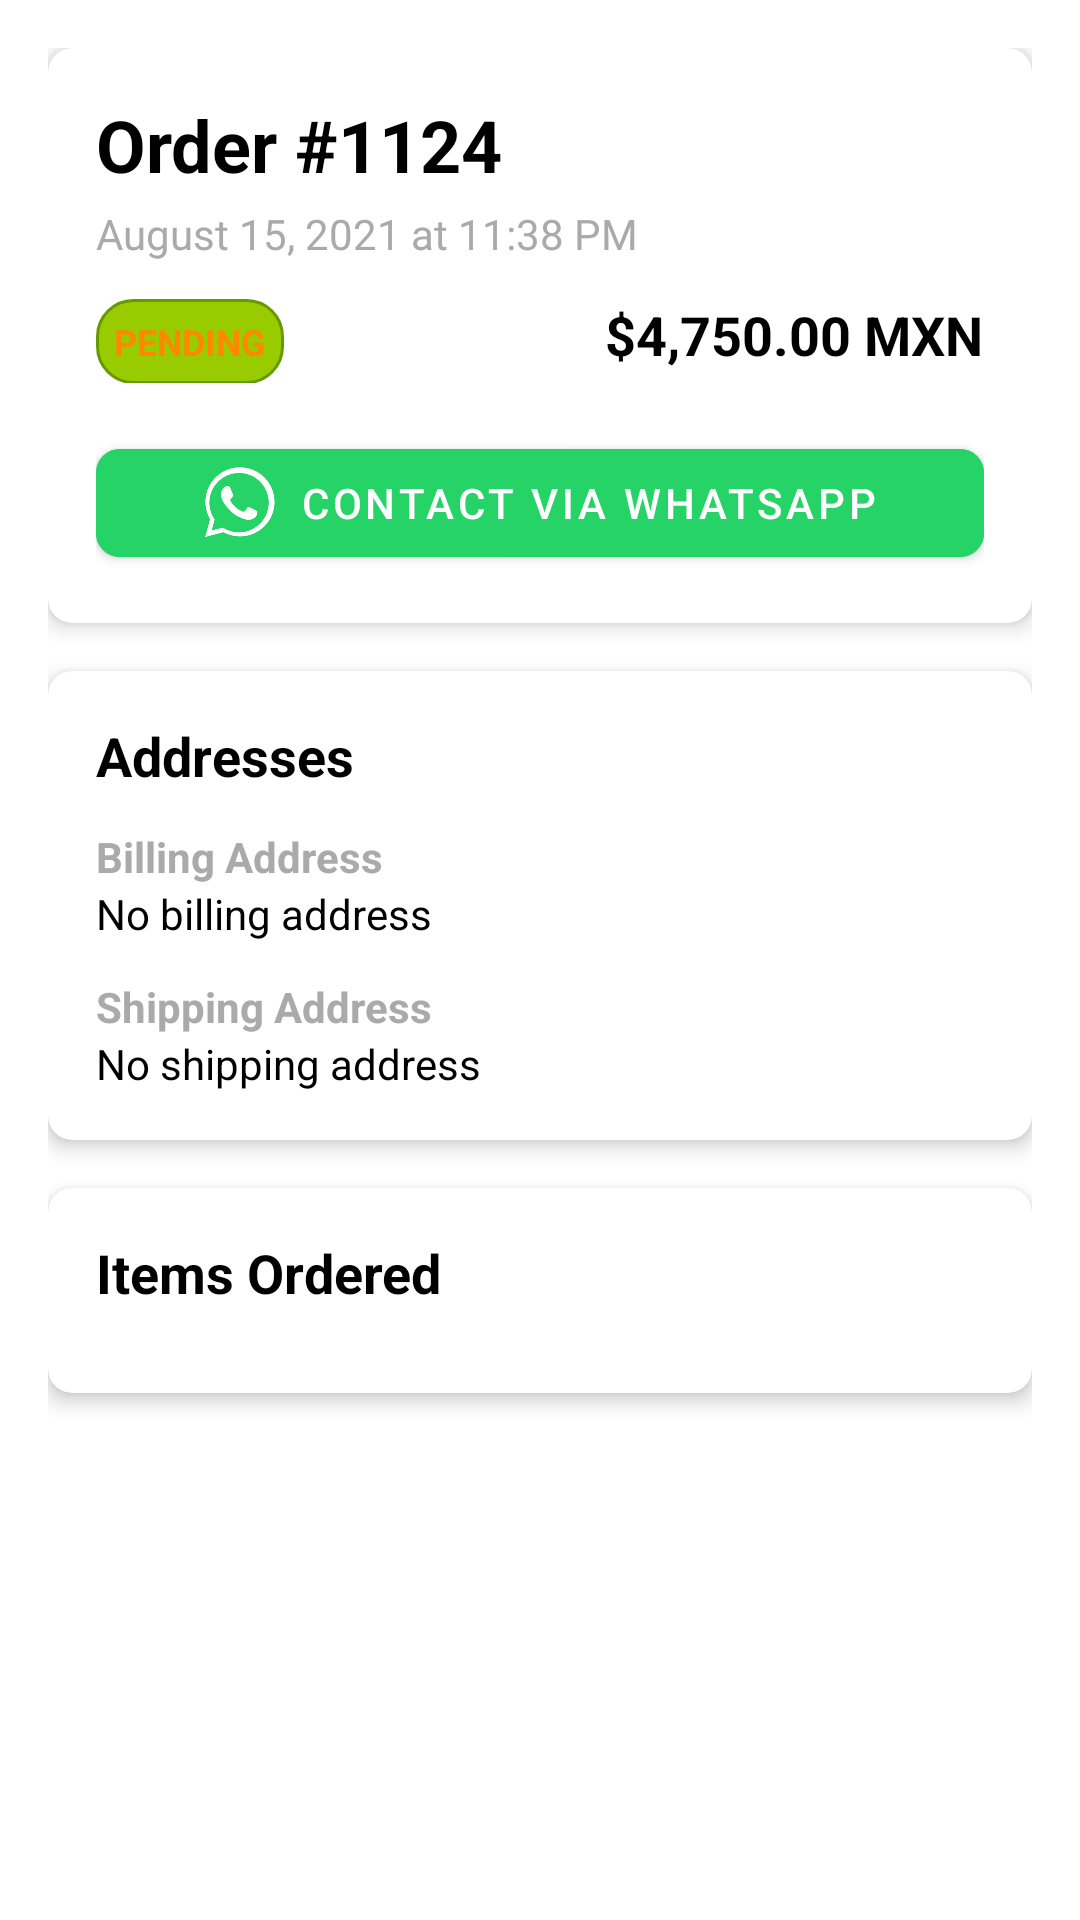

Produce the Android XML layout that renders to this screen, including the resource entries it uses.
<!-- AndroidManifest.xml: application theme Theme.MueblesPaty -->
<!-- res/layout/activity_order_detail.xml -->
<?xml version="1.0" encoding="utf-8"?>
<ScrollView xmlns:android="http://schemas.android.com/apk/res/android"
    xmlns:app="http://schemas.android.com/apk/res-auto"
    android:layout_width="match_parent"
    android:layout_height="match_parent"
    android:fillViewport="true">

    <LinearLayout
        android:layout_width="match_parent"
        android:layout_height="wrap_content"
        android:orientation="vertical"
        android:padding="16dp">

        <ProgressBar
            android:id="@+id/progressBar"
            android:layout_width="wrap_content"
            android:layout_height="wrap_content"
            android:layout_gravity="center"
            android:visibility="gone" />

        
        <com.google.android.material.card.MaterialCardView
            android:layout_width="match_parent"
            android:layout_height="wrap_content"
            android:layout_marginBottom="16dp"
            app:cardElevation="4dp"
            app:cardCornerRadius="8dp">

            <LinearLayout
                android:layout_width="match_parent"
                android:layout_height="wrap_content"
                android:orientation="vertical"
                android:padding="16dp">

                <TextView
                    android:id="@+id/tvOrderTitle"
                    android:layout_width="match_parent"
                    android:layout_height="wrap_content"
                    android:text="Order #1124"
                    android:textSize="24sp"
                    android:textStyle="bold"
                    android:textColor="@android:color/black" />

                <TextView
                    android:id="@+id/tvOrderDate"
                    android:layout_width="match_parent"
                    android:layout_height="wrap_content"
                    android:text="August 15, 2021 at 11:38 PM"
                    android:textSize="14sp"
                    android:textColor="@android:color/darker_gray"
                    android:layout_marginTop="4dp" />

                <LinearLayout
                    android:layout_width="match_parent"
                    android:layout_height="wrap_content"
                    android:orientation="horizontal"
                    android:layout_marginTop="12dp">

                    <TextView
                        android:id="@+id/tvOrderStatus"
                        android:layout_width="wrap_content"
                        android:layout_height="wrap_content"
                        android:text="PENDING"
                        android:textSize="12sp"
                        android:textStyle="bold"
                        android:textColor="@android:color/holo_orange_dark"
                        android:background="@drawable/status_background"
                        android:padding="6dp" />

                    <View
                        android:layout_width="0dp"
                        android:layout_height="1dp"
                        android:layout_weight="1" />

                    <TextView
                        android:id="@+id/tvOrderTotal"
                        android:layout_width="wrap_content"
                        android:layout_height="wrap_content"
                        android:text="$4,750.00 MXN"
                        android:textSize="18sp"
                        android:textStyle="bold"
                        android:textColor="@android:color/black" />

                </LinearLayout>

                
                <com.google.android.material.button.MaterialButton
                    android:id="@+id/btnContactWhatsApp"
                    android:layout_width="match_parent"
                    android:layout_height="wrap_content"
                    android:layout_marginTop="16dp"
                    android:text="@string/contact_whatsapp"
                    android:textColor="@android:color/white"
                    android:backgroundTint="@color/whatsapp_green"
                    app:icon="@drawable/ic_whatsapp"
                    app:iconGravity="textStart"
                    app:cornerRadius="8dp" />

            </LinearLayout>

        </com.google.android.material.card.MaterialCardView>

        
        <com.google.android.material.card.MaterialCardView
            android:layout_width="match_parent"
            android:layout_height="wrap_content"
            android:layout_marginBottom="16dp"
            app:cardElevation="4dp"
            app:cardCornerRadius="8dp">

            <LinearLayout
                android:layout_width="match_parent"
                android:layout_height="wrap_content"
                android:orientation="vertical"
                android:padding="16dp">

                <TextView
                    android:layout_width="match_parent"
                    android:layout_height="wrap_content"
                    android:text="Addresses"
                    android:textSize="18sp"
                    android:textStyle="bold"
                    android:textColor="@android:color/black"
                    android:layout_marginBottom="12dp" />

                <TextView
                    android:layout_width="match_parent"
                    android:layout_height="wrap_content"
                    android:text="Billing Address"
                    android:textSize="14sp"
                    android:textStyle="bold"
                    android:textColor="@android:color/darker_gray" />

                <TextView
                    android:id="@+id/tvBillingAddress"
                    android:layout_width="match_parent"
                    android:layout_height="wrap_content"
                    android:text="No billing address"
                    android:textSize="14sp"
                    android:textColor="@android:color/black"
                    android:layout_marginBottom="12dp" />

                <TextView
                    android:layout_width="match_parent"
                    android:layout_height="wrap_content"
                    android:text="Shipping Address"
                    android:textSize="14sp"
                    android:textStyle="bold"
                    android:textColor="@android:color/darker_gray" />

                <TextView
                    android:id="@+id/tvShippingAddress"
                    android:layout_width="match_parent"
                    android:layout_height="wrap_content"
                    android:text="No shipping address"
                    android:textSize="14sp"
                    android:textColor="@android:color/black" />

            </LinearLayout>

        </com.google.android.material.card.MaterialCardView>

        
        <com.google.android.material.card.MaterialCardView
            android:layout_width="match_parent"
            android:layout_height="wrap_content"
            app:cardElevation="4dp"
            app:cardCornerRadius="8dp">

            <LinearLayout
                android:layout_width="match_parent"
                android:layout_height="wrap_content"
                android:orientation="vertical"
                android:padding="16dp">

                <TextView
                    android:layout_width="match_parent"
                    android:layout_height="wrap_content"
                    android:text="Items Ordered"
                    android:textSize="18sp"
                    android:textStyle="bold"
                    android:textColor="@android:color/black"
                    android:layout_marginBottom="12dp" />

                <androidx.recyclerview.widget.RecyclerView
                    android:id="@+id/rvLineItems"
                    android:layout_width="match_parent"
                    android:layout_height="wrap_content"
                    android:nestedScrollingEnabled="false" />

            </LinearLayout>

        </com.google.android.material.card.MaterialCardView>

    </LinearLayout>

</ScrollView>
<!-- resources referenced by this layout -->
<resources>
  <color name="whatsapp_green">#FF25D366</color>
  <!-- drawable ic_whatsapp (drawable) -->
  <vector xmlns:android="http://schemas.android.com/apk/res/android"
      android:width="24dp"
      android:height="24dp"
      android:viewportWidth="24"
      android:viewportHeight="24">
      <path
          android:fillColor="#FFFFFFFF"
          android:pathData="M17.472,14.382c-0.297,-0.149 -1.758,-0.867 -2.03,-0.967c-0.273,-0.099 -0.471,-0.148 -0.67,0.15c-0.197,0.297 -0.767,0.966 -0.94,1.164c-0.173,0.199 -0.347,0.223 -0.644,0.075c-0.297,-0.15 -1.255,-0.463 -2.39,-1.475c-0.883,-0.788 -1.48,-1.761 -1.653,-2.059c-0.173,-0.297 -0.018,-0.458 0.13,-0.606c0.134,-0.133 0.298,-0.347 0.446,-0.52c0.149,-0.174 0.198,-0.298 0.298,-0.497c0.099,-0.198 0.05,-0.371 -0.025,-0.52c-0.075,-0.148 -0.669,-1.611 -0.916,-2.206c-0.242,-0.579 -0.487,-0.5 -0.669,-0.51c-0.173,-0.008 -0.371,-0.01 -0.57,-0.01c-0.198,0 -0.52,0.074 -0.792,0.372c-0.272,0.297 -1.04,1.016 -1.04,2.479c0,1.462 1.065,2.875 1.213,3.074c0.149,0.198 2.096,3.2 5.077,4.487c0.709,0.306 1.262,0.489 1.694,0.625c0.712,0.227 1.36,0.195 1.871,0.118c0.571,-0.085 1.758,-0.719 2.006,-1.413c0.248,-0.694 0.248,-1.289 0.173,-1.413c-0.074,-0.124 -0.272,-0.198 -0.57,-0.347m-5.421,7.403h-0.004c-1.774,0 -3.513,-0.477 -5.055,-1.378l-0.362,-0.215l-3.754,0.984l1.005,-3.671l-0.236,-0.375c-0.99,-1.576 -1.51,-3.393 -1.51,-5.26c0,-5.445 4.433,-9.878 9.884,-9.878c2.64,0 5.122,1.03 6.988,2.898c1.866,1.869 2.893,4.352 2.892,6.993c-0.003,5.45 -4.437,9.884 -9.848,9.884m8.413,-18.297c-2.174,-2.178 -5.064,-3.378 -8.14,-3.378c-6.35,0 -11.517,5.168 -11.519,11.52c0,2.031 0.529,4.011 1.537,5.758l-1.633,5.966l6.104,-1.599c1.68,0.917 3.569,1.4 5.505,1.4h0.005c6.348,0 11.517,-5.17 11.519,-11.524c0,-3.078 -1.196,-5.97 -3.378,-8.143"/>
  </vector>
  <!-- drawable status_background (drawable) -->
  <?xml version="1.0" encoding="utf-8"?>
  <shape xmlns:android="http://schemas.android.com/apk/res/android">
      <solid android:color="@android:color/holo_green_light" />
      <corners android:radius="12dp" />
      <stroke
          android:width="1dp"
          android:color="@android:color/holo_green_dark" />
  </shape>
  <string name="contact_whatsapp">Contact via WhatsApp</string>
  <style name="Theme.MueblesPaty" parent="Theme.MaterialComponents.Light.DarkActionBar">
          
          <item name="colorPrimary">@color/purple_500</item>
          <item name="colorPrimaryVariant">@color/purple_700</item>
          <item name="colorOnPrimary">@color/white</item>
          
          <item name="colorSecondary">@color/teal_200</item>
          <item name="colorSecondaryVariant">@color/teal_700</item>
          <item name="colorOnSecondary">@color/black</item>
          
          <item name="android:windowBackground">@color/background_light</item>
          <item name="colorSurface">@color/surface_light</item>
          <item name="colorOnSurface">@color/text_primary_light</item>
          <item name="android:textColorPrimary">@color/text_primary_light</item>
          <item name="android:textColorSecondary">@color/text_secondary_light</item>
          
          <item name="android:statusBarColor">@android:color/transparent</item>
          <item name="android:navigationBarColor">@android:color/transparent</item>
          <item name="android:windowLightStatusBar">false</item>
          <item name="android:windowLightNavigationBar">false</item>
      </style>
  <color name="purple_500">#FF6200EE</color>
  <color name="purple_700">#FF3700B3</color>
  <color name="white">#FFFFFFFF</color>
  <color name="teal_200">#FF03DAC5</color>
  <color name="teal_700">#FF018786</color>
  <color name="black">#FF000000</color>
  <color name="background_light">#FFFFFFFF</color>
  <color name="surface_light">#FFFFFFFF</color>
  <color name="text_primary_light">#FF000000</color>
  <color name="text_secondary_light">#FF666666</color>
</resources>
